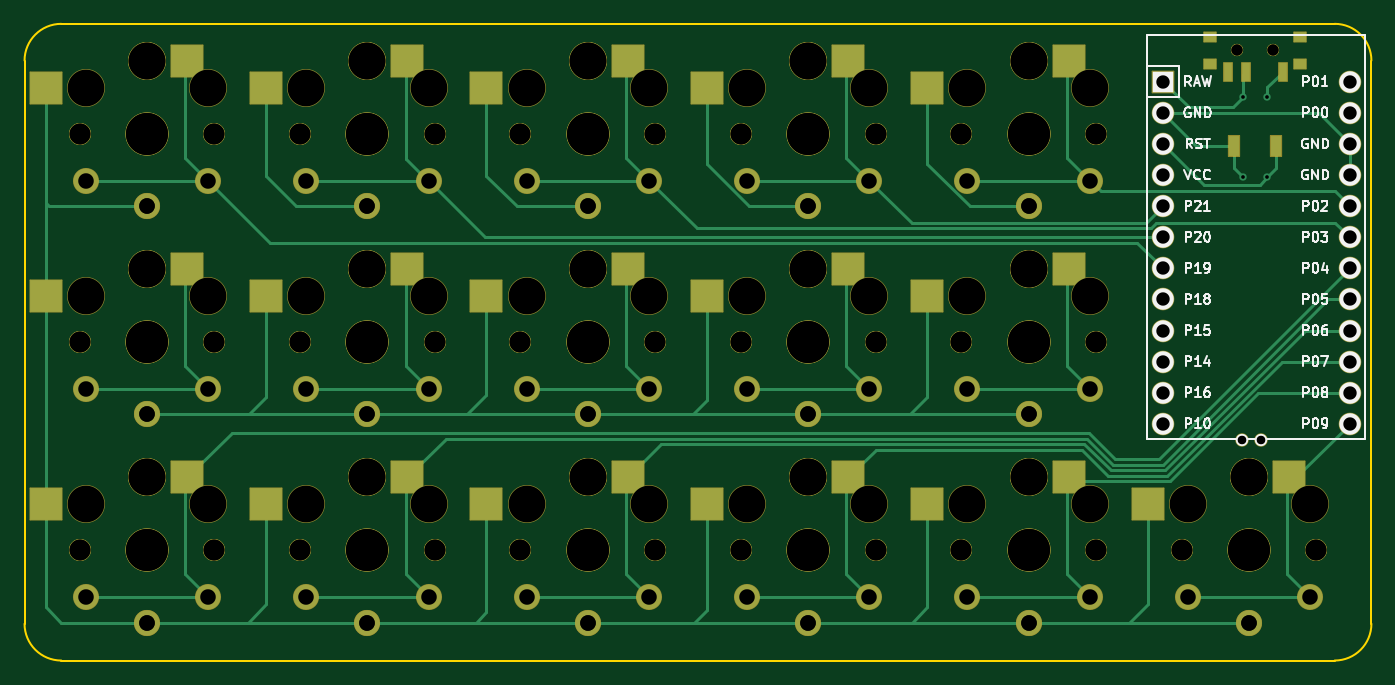
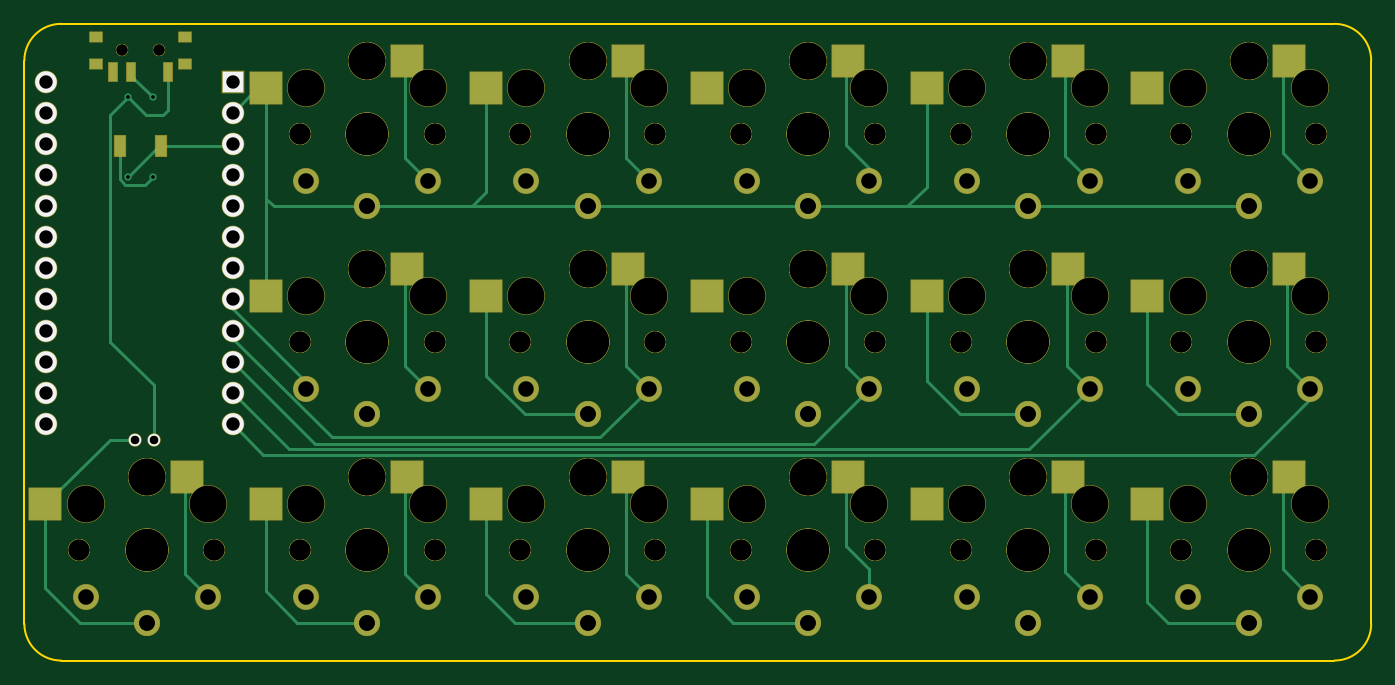
Circuit board: 11 layer files. Board 110.0 x 52.0 mm.
- bottom_copper: card-B_Cu.gbr (13472 bytes)
- bottom_mask: card-B_Mask.gbr (9670 bytes)
- paste: card-B_Paste.gbr (1853 bytes)
- bottom_silk: card-B_Silkscreen.gbr (1199 bytes)
- outline: card-Edge_Cuts.gbr (965 bytes)
- top_copper: card-F_Cu.gbr (16294 bytes)
- top_mask: card-F_Mask.gbr (9656 bytes)
- paste: card-F_Paste.gbr (1849 bytes)
- top_silk: card-F_Silkscreen.gbr (24798 bytes)
- drill: card-NPTH.drl (2891 bytes)
- drill: card-PTH.drl (1939 bytes)

=== bottom_copper: card-B_Cu.gbr (13472 bytes, source omitted) ===
=== bottom_mask: card-B_Mask.gbr (9670 bytes, source omitted) ===
=== paste: card-B_Paste.gbr ===
%TF.GenerationSoftware,KiCad,Pcbnew,(6.0.7-1)-1*%
%TF.CreationDate,2022-10-23T13:43:15-07:00*%
%TF.ProjectId,card,63617264-2e6b-4696-9361-645f70636258,v1.0.0*%
%TF.SameCoordinates,Original*%
%TF.FileFunction,Paste,Bot*%
%TF.FilePolarity,Positive*%
%FSLAX46Y46*%
G04 Gerber Fmt 4.6, Leading zero omitted, Abs format (unit mm)*
G04 Created by KiCad (PCBNEW (6.0.7-1)-1) date 2022-10-23 13:43:15*
%MOMM*%
%LPD*%
G01*
G04 APERTURE LIST*
%ADD10R,1.000000X0.800000*%
%ADD11R,0.700000X1.500000*%
%ADD12R,2.600000X2.600000*%
%ADD13R,0.900000X1.700000*%
G04 APERTURE END LIST*
D10*
%TO.C,*%
X112150000Y39720000D03*
X104850000Y39720000D03*
X112150000Y41930000D03*
X104850000Y41930000D03*
D11*
X106250000Y39070000D03*
X109250000Y39070000D03*
X110750000Y39070000D03*
%TD*%
D12*
%TO.C,S31*%
X104725000Y5950000D03*
X116275000Y3750000D03*
%TD*%
%TO.C,S15*%
X50725000Y22950000D03*
X62275000Y20750000D03*
%TD*%
%TO.C,S19*%
X68725000Y5950000D03*
X80275000Y3750000D03*
%TD*%
%TO.C,S11*%
X32725000Y39950000D03*
X44275000Y37750000D03*
%TD*%
%TO.C,S7*%
X32725000Y5950000D03*
X44275000Y3750000D03*
%TD*%
%TO.C,S27*%
X86725000Y22950000D03*
X98275000Y20750000D03*
%TD*%
%TO.C,S9*%
X32725000Y22950000D03*
X44275000Y20750000D03*
%TD*%
D13*
%TO.C,*%
X106800000Y33000000D03*
X110200000Y33000000D03*
%TD*%
D12*
%TO.C,S17*%
X50725000Y39950000D03*
X62275000Y37750000D03*
%TD*%
%TO.C,S21*%
X68725000Y22950000D03*
X80275000Y20750000D03*
%TD*%
%TO.C,S25*%
X86725000Y5950000D03*
X98275000Y3750000D03*
%TD*%
%TO.C,S3*%
X14725000Y22950000D03*
X26275000Y20750000D03*
%TD*%
%TO.C,S5*%
X14725000Y39950000D03*
X26275000Y37750000D03*
%TD*%
%TO.C,S29*%
X86725000Y39950000D03*
X98275000Y37750000D03*
%TD*%
%TO.C,S13*%
X50725000Y5950000D03*
X62275000Y3750000D03*
%TD*%
%TO.C,S23*%
X68725000Y39950000D03*
X80275000Y37750000D03*
%TD*%
%TO.C,S1*%
X14725000Y5950000D03*
X26275000Y3750000D03*
%TD*%
M02*

=== bottom_silk: card-B_Silkscreen.gbr ===
%TF.GenerationSoftware,KiCad,Pcbnew,(6.0.7-1)-1*%
%TF.CreationDate,2022-10-23T13:43:15-07:00*%
%TF.ProjectId,card,63617264-2e6b-4696-9361-645f70636258,v1.0.0*%
%TF.SameCoordinates,Original*%
%TF.FileFunction,Legend,Bot*%
%TF.FilePolarity,Positive*%
%FSLAX46Y46*%
G04 Gerber Fmt 4.6, Leading zero omitted, Abs format (unit mm)*
G04 Created by KiCad (PCBNEW (6.0.7-1)-1) date 2022-10-23 13:43:15*
%MOMM*%
%LPD*%
G01*
G04 APERTURE LIST*
%ADD10C,1.000000*%
%ADD11R,1.752600X1.752600*%
%ADD12C,1.752600*%
G04 APERTURE END LIST*
D10*
%TO.C,*%
X107450000Y9000000D03*
X108950000Y9000000D03*
%TD*%
D11*
%TO.C,MCU1*%
X100980000Y38270000D03*
D12*
X100980000Y35730000D03*
X100980000Y33190000D03*
X100980000Y30650000D03*
X100980000Y28110000D03*
X100980000Y25570000D03*
X100980000Y23030000D03*
X100980000Y20490000D03*
X100980000Y17950000D03*
X100980000Y15410000D03*
X100980000Y12870000D03*
X100980000Y10330000D03*
X116220000Y38270000D03*
X116220000Y35730000D03*
X116220000Y33190000D03*
X116220000Y30650000D03*
X116220000Y28110000D03*
X116220000Y25570000D03*
X116220000Y23030000D03*
X116220000Y20490000D03*
X116220000Y17950000D03*
X116220000Y15410000D03*
X116220000Y12870000D03*
X116220000Y10330000D03*
%TD*%
M02*

=== outline: card-Edge_Cuts.gbr ===
%TF.GenerationSoftware,KiCad,Pcbnew,(6.0.7-1)-1*%
%TF.CreationDate,2022-10-23T13:43:15-07:00*%
%TF.ProjectId,card,63617264-2e6b-4696-9361-645f70636258,v1.0.0*%
%TF.SameCoordinates,Original*%
%TF.FileFunction,Profile,NP*%
%FSLAX46Y46*%
G04 Gerber Fmt 4.6, Leading zero omitted, Abs format (unit mm)*
G04 Created by KiCad (PCBNEW (6.0.7-1)-1) date 2022-10-23 13:43:15*
%MOMM*%
%LPD*%
G01*
G04 APERTURE LIST*
%TA.AperFunction,Profile*%
%ADD10C,0.150000*%
%TD*%
G04 APERTURE END LIST*
D10*
X8000000Y-6000000D02*
X8000000Y40000000D01*
X11000000Y43000000D02*
X115000000Y43000000D01*
X115000000Y-9000000D02*
G75*
G03*
X118000000Y-6000000I0J3000000D01*
G01*
X118000000Y-6000000D02*
X118000000Y40000000D01*
X118000000Y40000000D02*
G75*
G03*
X115000000Y43000000I-3000000J0D01*
G01*
X11000000Y-9000000D02*
X115000000Y-9000000D01*
X11000000Y43000000D02*
G75*
G03*
X8000000Y40000000I0J-3000000D01*
G01*
X8000000Y-6000000D02*
G75*
G03*
X11000000Y-9000000I3000000J0D01*
G01*
M02*

=== top_copper: card-F_Cu.gbr (16294 bytes, source omitted) ===
=== top_mask: card-F_Mask.gbr (9656 bytes, source omitted) ===
=== paste: card-F_Paste.gbr ===
%TF.GenerationSoftware,KiCad,Pcbnew,(6.0.7-1)-1*%
%TF.CreationDate,2022-10-23T13:43:15-07:00*%
%TF.ProjectId,card,63617264-2e6b-4696-9361-645f70636258,v1.0.0*%
%TF.SameCoordinates,Original*%
%TF.FileFunction,Paste,Top*%
%TF.FilePolarity,Positive*%
%FSLAX46Y46*%
G04 Gerber Fmt 4.6, Leading zero omitted, Abs format (unit mm)*
G04 Created by KiCad (PCBNEW (6.0.7-1)-1) date 2022-10-23 13:43:15*
%MOMM*%
%LPD*%
G01*
G04 APERTURE LIST*
%ADD10R,1.000000X0.800000*%
%ADD11R,0.700000X1.500000*%
%ADD12R,2.600000X2.600000*%
%ADD13R,0.900000X1.700000*%
G04 APERTURE END LIST*
D10*
%TO.C,*%
X112150000Y41930000D03*
X112150000Y39720000D03*
X104850000Y39720000D03*
X104850000Y41930000D03*
D11*
X110750000Y39070000D03*
X107750000Y39070000D03*
X106250000Y39070000D03*
%TD*%
D12*
%TO.C,S31*%
X111275000Y5950000D03*
X99725000Y3750000D03*
%TD*%
%TO.C,S15*%
X57275000Y22950000D03*
X45725000Y20750000D03*
%TD*%
%TO.C,S19*%
X75275000Y5950000D03*
X63725000Y3750000D03*
%TD*%
%TO.C,S11*%
X39275000Y39950000D03*
X27725000Y37750000D03*
%TD*%
%TO.C,S7*%
X39275000Y5950000D03*
X27725000Y3750000D03*
%TD*%
%TO.C,S27*%
X93275000Y22950000D03*
X81725000Y20750000D03*
%TD*%
%TO.C,S9*%
X39275000Y22950000D03*
X27725000Y20750000D03*
%TD*%
D13*
%TO.C,*%
X110200000Y33000000D03*
X106800000Y33000000D03*
%TD*%
D12*
%TO.C,S17*%
X57275000Y39950000D03*
X45725000Y37750000D03*
%TD*%
%TO.C,S21*%
X75275000Y22950000D03*
X63725000Y20750000D03*
%TD*%
%TO.C,S25*%
X93275000Y5950000D03*
X81725000Y3750000D03*
%TD*%
%TO.C,S3*%
X21275000Y22950000D03*
X9725000Y20750000D03*
%TD*%
%TO.C,S5*%
X21275000Y39950000D03*
X9725000Y37750000D03*
%TD*%
%TO.C,S29*%
X93275000Y39950000D03*
X81725000Y37750000D03*
%TD*%
%TO.C,S13*%
X57275000Y5950000D03*
X45725000Y3750000D03*
%TD*%
%TO.C,S23*%
X75275000Y39950000D03*
X63725000Y37750000D03*
%TD*%
%TO.C,S1*%
X21275000Y5950000D03*
X9725000Y3750000D03*
%TD*%
M02*

=== top_silk: card-F_Silkscreen.gbr (24798 bytes, source omitted) ===
=== drill: card-NPTH.drl ===
M48
; DRILL file {KiCad (6.0.7-1)-1} date Sunday, October 23, 2022 at 01:43:09 PM
; FORMAT={-:-/ absolute / inch / decimal}
; #@! TF.CreationDate,2022-10-23T13:43:09-07:00
; #@! TF.GenerationSoftware,Kicad,Pcbnew,(6.0.7-1)-1
; #@! TF.FileFunction,NonPlated,1,2,NPTH
FMAT,2
INCH
; #@! TA.AperFunction,NonPlated,NPTH,ComponentDrill
T1C0.0354
; #@! TA.AperFunction,NonPlated,NPTH,ComponentDrill
T2C0.0670
; #@! TA.AperFunction,NonPlated,NPTH,ComponentDrill
T3C0.1181
; #@! TA.AperFunction,NonPlated,NPTH,ComponentDrill
T4C0.1350
%
G90
G05
T1
X4.2126Y1.6075
X4.2126Y1.6075
X4.3307Y1.6075
X4.3307Y1.6075
T2
X0.4921Y1.3386
X0.4921Y1.3386
X0.4921Y0.6693
X0.4921Y0.6693
X0.4921Y0.0
X0.4921Y0.0
X0.9252Y1.3386
X0.9252Y1.3386
X0.9252Y0.6693
X0.9252Y0.6693
X0.9252Y0.0
X0.9252Y0.0
X1.2008Y1.3386
X1.2008Y1.3386
X1.2008Y0.6693
X1.2008Y0.6693
X1.2008Y0.0
X1.2008Y0.0
X1.6339Y1.3386
X1.6339Y1.3386
X1.6339Y0.6693
X1.6339Y0.6693
X1.6339Y0.0
X1.6339Y0.0
X1.9094Y1.3386
X1.9094Y1.3386
X1.9094Y0.6693
X1.9094Y0.6693
X1.9094Y0.0
X1.9094Y0.0
X2.3425Y1.3386
X2.3425Y1.3386
X2.3425Y0.6693
X2.3425Y0.6693
X2.3425Y0.0
X2.3425Y0.0
X2.6181Y1.3386
X2.6181Y1.3386
X2.6181Y0.6693
X2.6181Y0.6693
X2.6181Y0.0
X2.6181Y0.0
X3.0512Y1.3386
X3.0512Y1.3386
X3.0512Y0.6693
X3.0512Y0.6693
X3.0512Y0.0
X3.0512Y0.0
X3.3268Y1.3386
X3.3268Y1.3386
X3.3268Y0.6693
X3.3268Y0.6693
X3.3268Y0.0
X3.3268Y0.0
X3.7598Y1.3386
X3.7598Y1.3386
X3.7598Y0.6693
X3.7598Y0.6693
X3.7598Y0.0
X3.7598Y0.0
X4.0354Y0.0
X4.0354Y0.0
X4.4685Y0.0
X4.4685Y0.0
T3
X0.5118Y1.4862
X0.5118Y0.8169
X0.5118Y0.1476
X0.7087Y1.5728
X0.7087Y1.5728
X0.7087Y0.9035
X0.7087Y0.9035
X0.7087Y0.2343
X0.7087Y0.2343
X0.9055Y1.4862
X0.9055Y0.8169
X0.9055Y0.1476
X1.2205Y1.4862
X1.2205Y0.8169
X1.2205Y0.1476
X1.4173Y1.5728
X1.4173Y1.5728
X1.4173Y0.9035
X1.4173Y0.9035
X1.4173Y0.2343
X1.4173Y0.2343
X1.6142Y1.4862
X1.6142Y0.8169
X1.6142Y0.1476
X1.9291Y1.4862
X1.9291Y0.8169
X1.9291Y0.1476
X2.126Y1.5728
X2.126Y1.5728
X2.126Y0.9035
X2.126Y0.9035
X2.126Y0.2343
X2.126Y0.2343
X2.3228Y1.4862
X2.3228Y0.8169
X2.3228Y0.1476
X2.6378Y1.4862
X2.6378Y0.8169
X2.6378Y0.1476
X2.8346Y1.5728
X2.8346Y1.5728
X2.8346Y0.9035
X2.8346Y0.9035
X2.8346Y0.2343
X2.8346Y0.2343
X3.0315Y1.4862
X3.0315Y0.8169
X3.0315Y0.1476
X3.3465Y1.4862
X3.3465Y0.8169
X3.3465Y0.1476
X3.5433Y1.5728
X3.5433Y1.5728
X3.5433Y0.9035
X3.5433Y0.9035
X3.5433Y0.2343
X3.5433Y0.2343
X3.7402Y1.4862
X3.7402Y0.8169
X3.7402Y0.1476
X4.0551Y0.1476
X4.252Y0.2343
X4.252Y0.2343
X4.4488Y0.1476
T4
X0.7087Y1.3386
X0.7087Y1.3386
X0.7087Y0.6693
X0.7087Y0.6693
X0.7087Y0.0
X0.7087Y0.0
X1.4173Y1.3386
X1.4173Y1.3386
X1.4173Y0.6693
X1.4173Y0.6693
X1.4173Y0.0
X1.4173Y0.0
X2.126Y1.3386
X2.126Y1.3386
X2.126Y0.6693
X2.126Y0.6693
X2.126Y0.0
X2.126Y0.0
X2.8346Y1.3386
X2.8346Y1.3386
X2.8346Y0.6693
X2.8346Y0.6693
X2.8346Y0.0
X2.8346Y0.0
X3.5433Y1.3386
X3.5433Y1.3386
X3.5433Y0.6693
X3.5433Y0.6693
X3.5433Y0.0
X3.5433Y0.0
X4.252Y0.0
X4.252Y0.0
T0
M30

=== drill: card-PTH.drl ===
M48
; DRILL file {KiCad (6.0.7-1)-1} date Sunday, October 23, 2022 at 01:43:09 PM
; FORMAT={-:-/ absolute / inch / decimal}
; #@! TF.CreationDate,2022-10-23T13:43:09-07:00
; #@! TF.GenerationSoftware,Kicad,Pcbnew,(6.0.7-1)-1
; #@! TF.FileFunction,Plated,1,2,PTH
FMAT,2
INCH
; #@! TA.AperFunction,Plated,PTH,ComponentDrill
T1C0.0118
; #@! TA.AperFunction,Plated,PTH,ComponentDrill
T2C0.0276
; #@! TA.AperFunction,Plated,PTH,ComponentDrill
T3C0.0430
; #@! TA.AperFunction,Plated,PTH,ComponentDrill
T4C0.0500
%
G90
G05
T1
X4.2323Y1.4567
X4.2323Y1.2008
X4.311Y1.4567
X4.311Y1.2008
T2
X4.2303Y0.3543
X4.2894Y0.3543
T3
X3.9756Y1.5067
X3.9756Y1.4067
X3.9756Y1.3067
X3.9756Y1.2067
X3.9756Y1.1067
X3.9756Y1.0067
X3.9756Y0.9067
X3.9756Y0.8067
X3.9756Y0.7067
X3.9756Y0.6067
X3.9756Y0.5067
X3.9756Y0.4067
X4.5756Y1.5067
X4.5756Y1.4067
X4.5756Y1.3067
X4.5756Y1.2067
X4.5756Y1.1067
X4.5756Y1.0067
X4.5756Y0.9067
X4.5756Y0.8067
X4.5756Y0.7067
X4.5756Y0.6067
X4.5756Y0.5067
X4.5756Y0.4067
T4
X0.5118Y1.189
X0.5118Y0.5197
X0.5118Y-0.1496
X0.7087Y1.1063
X0.7087Y1.1063
X0.7087Y0.437
X0.7087Y0.437
X0.7087Y-0.2323
X0.7087Y-0.2323
X0.9055Y1.189
X0.9055Y0.5197
X0.9055Y-0.1496
X1.2205Y1.189
X1.2205Y0.5197
X1.2205Y-0.1496
X1.4173Y1.1063
X1.4173Y1.1063
X1.4173Y0.437
X1.4173Y0.437
X1.4173Y-0.2323
X1.4173Y-0.2323
X1.6142Y1.189
X1.6142Y0.5197
X1.6142Y-0.1496
X1.9291Y1.189
X1.9291Y0.5197
X1.9291Y-0.1496
X2.126Y1.1063
X2.126Y1.1063
X2.126Y0.437
X2.126Y0.437
X2.126Y-0.2323
X2.126Y-0.2323
X2.3228Y1.189
X2.3228Y0.5197
X2.3228Y-0.1496
X2.6378Y1.189
X2.6378Y0.5197
X2.6378Y-0.1496
X2.8346Y1.1063
X2.8346Y1.1063
X2.8346Y0.437
X2.8346Y0.437
X2.8346Y-0.2323
X2.8346Y-0.2323
X3.0315Y1.189
X3.0315Y0.5197
X3.0315Y-0.1496
X3.3465Y1.189
X3.3465Y0.5197
X3.3465Y-0.1496
X3.5433Y1.1063
X3.5433Y1.1063
X3.5433Y0.437
X3.5433Y0.437
X3.5433Y-0.2323
X3.5433Y-0.2323
X3.7402Y1.189
X3.7402Y0.5197
X3.7402Y-0.1496
X4.0551Y-0.1496
X4.252Y-0.2323
X4.252Y-0.2323
X4.4488Y-0.1496
T0
M30

